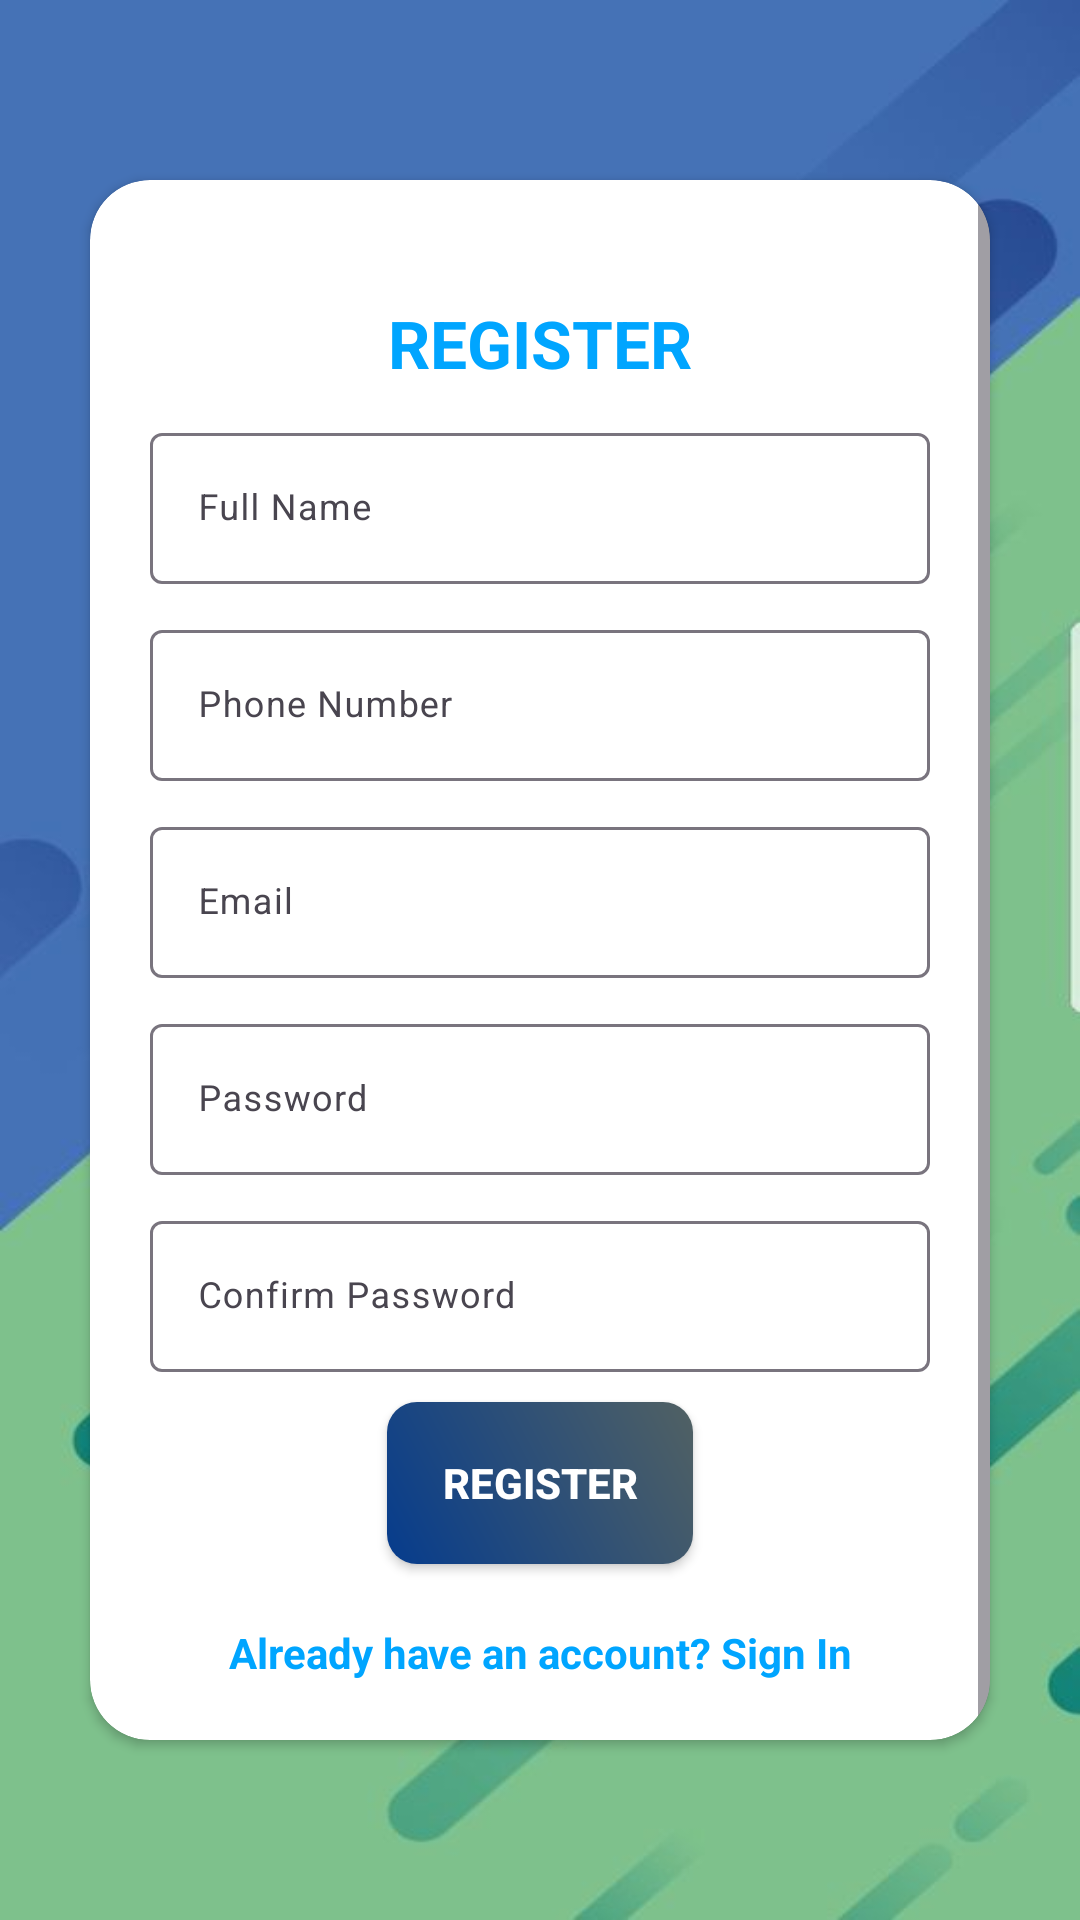

Here is an Android app screen rendered from its layout file. Give the layout XML and the strings, colors and styles it references.
<!-- AndroidManifest.xml: application theme Theme.NexaShare -->
<!-- res/layout/activity_register.xml -->
<?xml version="1.0" encoding="utf-8"?>
<RelativeLayout
    xmlns:android="http://schemas.android.com/apk/res/android"
    xmlns:app="http://schemas.android.com/apk/res-auto"
    xmlns:tools="http://schemas.android.com/tools"
    android:layout_width="match_parent"
    android:layout_height="match_parent"
    android:gravity="center"
    android:orientation="vertical"
    android:background="@drawable/background"
    tools:context=".RegisterActivity">



    <androidx.cardview.widget.CardView
        android:layout_width="300dp"
        android:layout_height="520dp"
        android:elevation="5dp"
        app:cardCornerRadius="20dp"
        android:layout_gravity="center"
        >
        <ScrollView
            android:layout_width="match_parent"
            android:layout_height="wrap_content"
            >
            <LinearLayout
                style="@style/linearParent"
                android:layout_gravity="center"
                android:padding="@dimen/loginViewsMargin">

                <TextView
                    style="@style/headerTextPrimary"
                    android:text="@string/register"
                    android:layout_marginTop="@dimen/loginViewsMargin"
                    />

                <com.google.android.material.textfield.TextInputLayout
                    style="@style/parent"
                    android:layout_marginTop="@dimen/signup_text_margin_top">
                    <EditText
                        style="@style/modifiedEditText"
                        android:id="@+id/name_reg_edt"
                        android:inputType="text"
                        android:maxLines="1"
                        android:hint="Full Name"/>
                </com.google.android.material.textfield.TextInputLayout>

                <com.google.android.material.textfield.TextInputLayout
                    style="@style/parent"
                    android:layout_marginTop="@dimen/signup_text_margin_top">
                    <EditText
                        style="@style/modifiedEditText"
                        android:id="@+id/phone_reg_edt"
                        android:inputType="phone"
                        android:maxLines="1"
                        android:hint="Phone Number"/>
                </com.google.android.material.textfield.TextInputLayout>

                <com.google.android.material.textfield.TextInputLayout
                    style="@style/parent"
                    android:layout_marginTop="@dimen/signup_text_margin_top">
                    <EditText
                        style="@style/modifiedEditText"
                        android:id="@+id/email_reg_edt"
                        android:inputType="textEmailAddress"
                        android:maxLines="1"
                        android:hint="@string/login_email_hint"/>
                </com.google.android.material.textfield.TextInputLayout>

                <com.google.android.material.textfield.TextInputLayout
                    style="@style/parent"
                    android:layout_marginTop="@dimen/signup_text_margin_top">
                    <EditText
                        style="@style/modifiedEditText"
                        android:id="@+id/password_reg_edt"
                        android:hint="@string/login_password_hint"
                        android:maxLines="1"
                        android:inputType="textPassword"/>
                </com.google.android.material.textfield.TextInputLayout>

                <com.google.android.material.textfield.TextInputLayout
                    style="@style/parent"
                    android:layout_marginTop="@dimen/signup_text_margin_top">
                    <EditText
                        style="@style/modifiedEditText"
                        android:id="@+id/confirm_password_reg_edt"
                        android:hint="Confirm Password"
                        android:maxLines="1"
                        android:inputType="textPassword"/>
                </com.google.android.material.textfield.TextInputLayout>

                <Button
                    android:id="@+id/register_btn"
                    style="@style/loginButton"
                    android:layout_gravity="center"
                    android:layout_marginTop="@dimen/signup_text_margin_top"
                    android:text="Register" />

                <TextView
                    style="@style/parent"
                    android:id="@+id/login_txt"
                    android:textAlignment="center"
                    android:textStyle="bold"
                    android:textColor="@color/primaryTextColor"
                    android:text="@string/signup_login_hint"
                    android:layout_marginTop="@dimen/loginViewsMargin"/>

            </LinearLayout>
        </ScrollView>

    </androidx.cardview.widget.CardView>

</RelativeLayout>
<!-- resources referenced by this layout -->
<resources>
  <color name="primaryTextColor">#00a5ff</color>
  <dimen name="loginViewsMargin">20dp</dimen>
  <dimen name="signup_text_margin_top">10dp</dimen>
  <!-- drawable background: jpg bitmap (drawable, 21619 bytes) -->
  <string name="login_email_hint">Email</string>
  <string name="login_password_hint">Password</string>
  <string name="register">REGISTER</string>
  <string name="signup_login_hint">Already have an account? Sign In</string>
  <style name="headerTextPrimary" parent="headerText">
          <item name="android:textColor">@color/primaryTextColor</item>
      </style>
  <style name="linearParent" parent="parent">
          <item name="android:orientation">vertical</item>
      </style>
  <style name="loginButton" parent="viewParent">
          <item name="android:background">@drawable/login_button_bk</item>
          <item name="android:textColor">@color/whiteTextColor</item>
          <item name="android:textStyle">bold</item>
      </style>
  <style name="modifiedEditText" parent="parent">
          <item name="android:textSize">@dimen/newsMoreTextSize</item>
          <item name="backgroundColor">@color/white</item>
          <item name="android:backgroundTint">@color/whiteCardColor</item>
      </style>
  <style name="parent">
          <item name="android:layout_width">match_parent</item>
          <item name="android:layout_height">wrap_content</item>
      </style>
  <style name="Theme.NexaShare" parent="Theme.MaterialComponents.DayNight.NoActionBar">
  
          <item name="colorPrimary">#12CEBC</item>
          <item name="colorPrimaryVariant">@color/purple_700</item>
          <item name="colorOnPrimary">@color/white</item>
  
          <item name="colorSecondary">@color/teal_200</item>
          <item name="colorSecondaryVariant">@color/teal_700</item>
          <item name="colorOnSecondary">@color/black</item>
          
          <item name="android:statusBarColor">?attr/colorPrimaryVariant</item>
  
      </style>
  <style name="headerText" parent="parent">
          <item name="android:textSize">@dimen/headerTextSize</item>
          <item name="android:textAlignment">center</item>
          <item name="android:textColor">@color/whiteTextColor</item>
          <item name="android:textStyle">bold</item>
      </style>
  <style name="viewParent">
          <item name="android:layout_width">wrap_content</item>
          <item name="android:layout_height">wrap_content</item>
      </style>
  <!-- drawable login_button_bk (drawable) -->
  <?xml version="1.0" encoding="utf-8"?>
  <shape xmlns:android="http://schemas.android.com/apk/res/android" android:shape="rectangle" >
      <corners
          android:radius="10dp"
          />
      <gradient
          android:angle="45"
          android:centerX="35%"
          android:startColor="#063C8D"
          android:endColor="#516163"
          android:type="linear"
          />
      <size
          android:width="102dp"
          android:height="54dp"
          />
  </shape>
  <color name="whiteTextColor">#fff</color>
  <dimen name="newsMoreTextSize">12sp</dimen>
  <color name="white">#FFFFFFFF</color>
  <color name="whiteCardColor">#fff</color>
  <color name="purple_700">#FF3700B3</color>
  <color name="teal_200">#FF03DAC5</color>
  <color name="teal_700">#FF018786</color>
  <color name="black">#FF000000</color>
  <dimen name="headerTextSize">22sp</dimen>
</resources>
